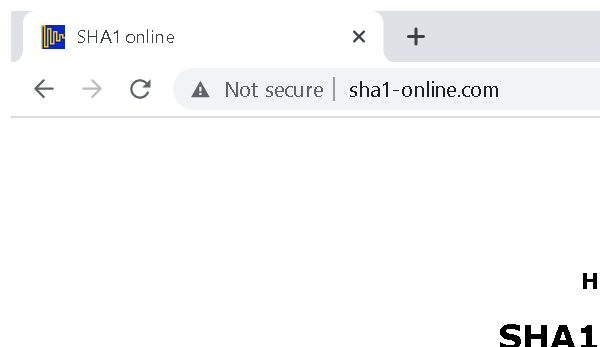
Task: REFramework Deep dive project
Workflow: SHA1_Close

Step 1: Attach Browser 'chrome.exe  SHA1 online' in window 'SHA1 online' (chrome.exe)
